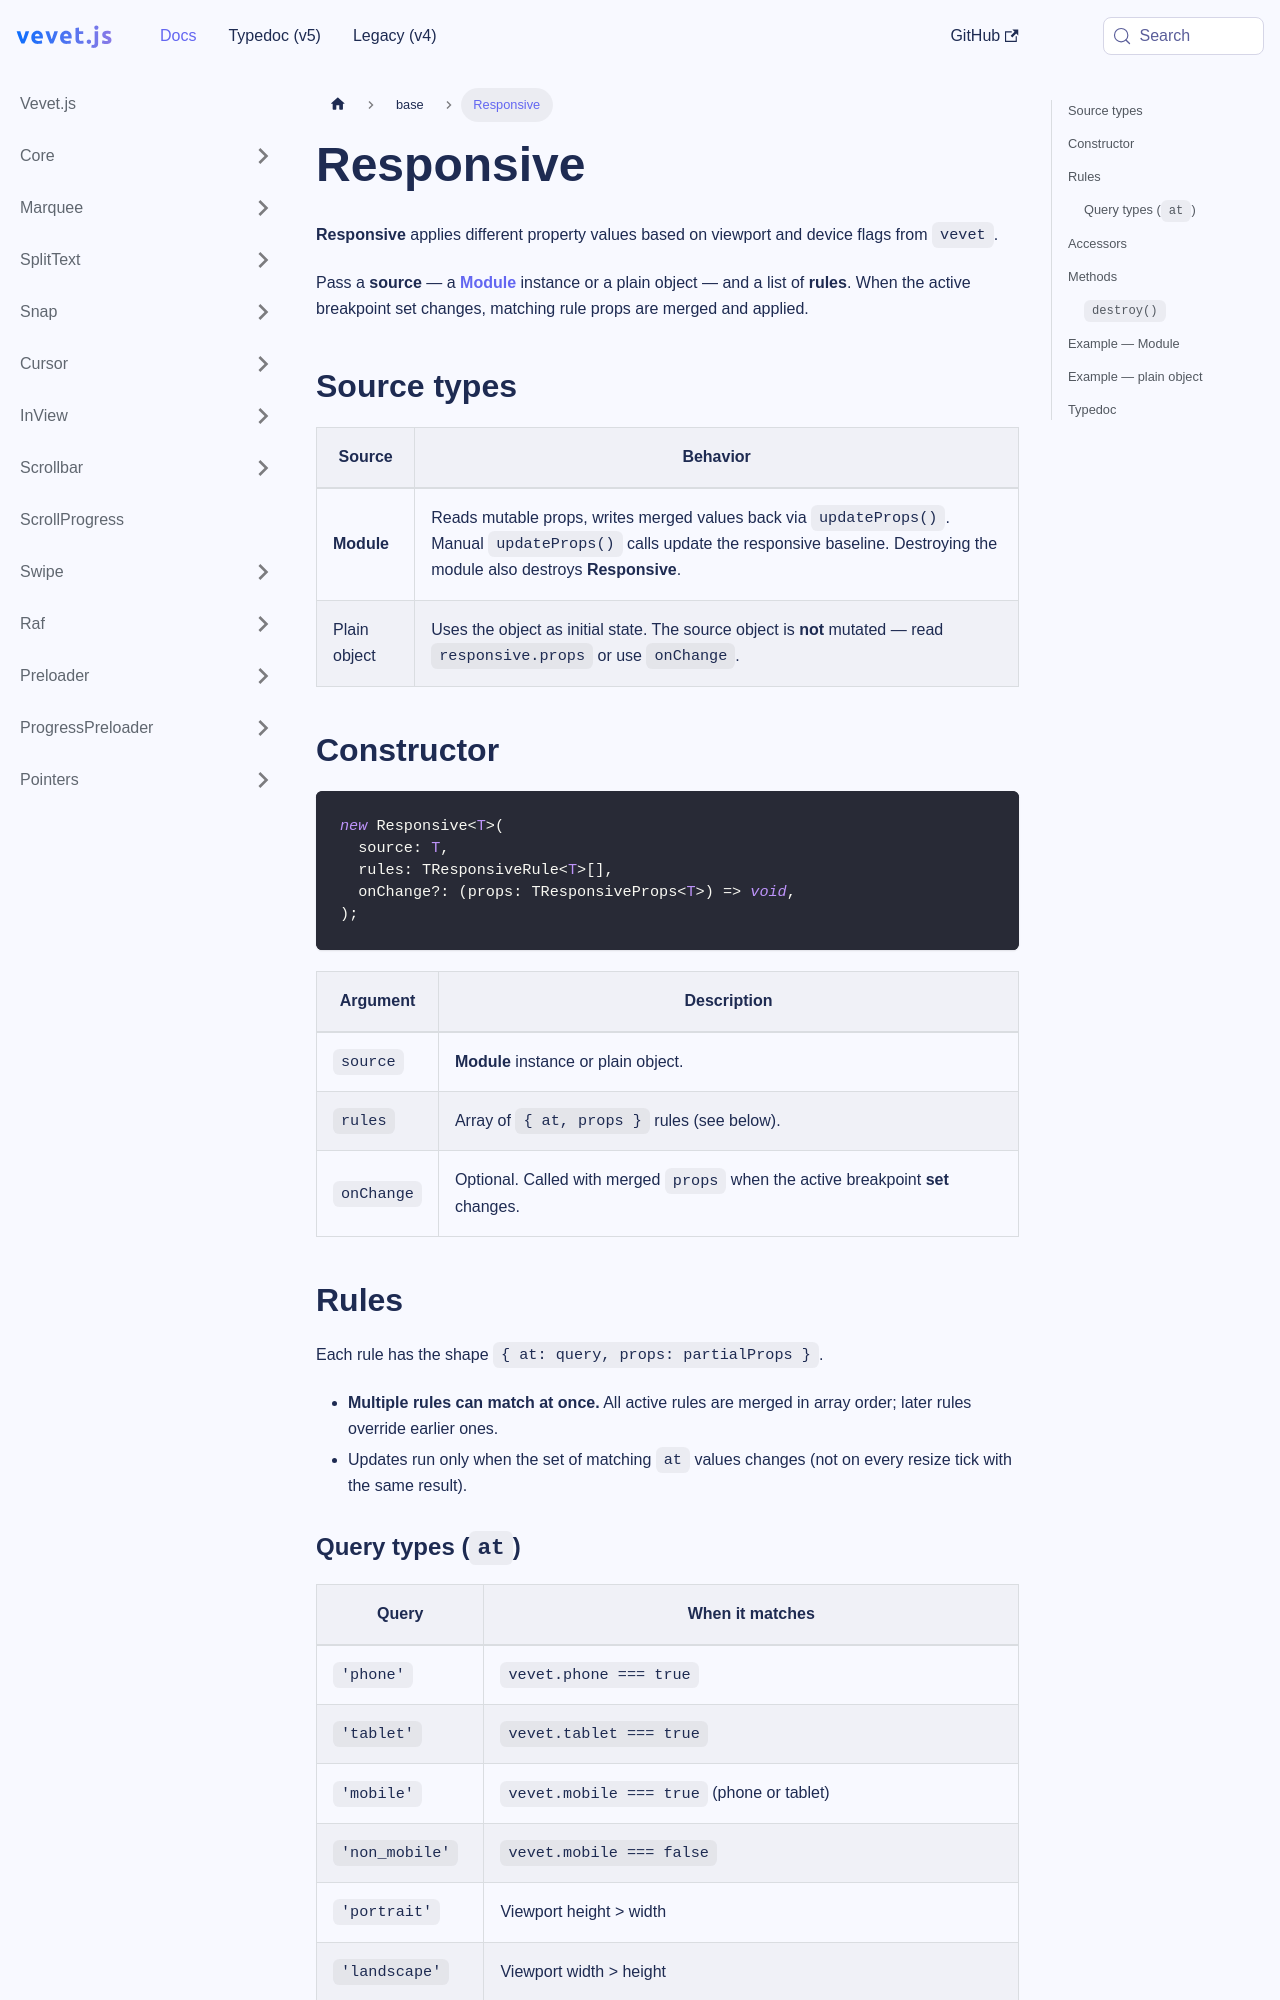

repository: antonbobrov/vevet · page: docs/base/Responsive/index.html · generator: docusaurus

---
description: Responsive — apply different props by viewport and device. Breakpoints, rules, Module integration. Vevet.js base.
keywords:
  - vevet.responsive
  - vevetjs responsive
  - vevet responsive
  - base responsive
  - breakpoints
  - viewport
  - tablet phone mobile
---

# Responsive

**Responsive** applies different property values based on viewport and device flags from `vevet`.

Pass a **source** — a **[Module](/docs/base/Module/)** instance or a plain object — and a list of **rules**. When the active breakpoint set changes, matching rule props are merged and applied.

## Source types

| Source        | Behavior |
| ------------- | -------- |
| **Module**    | Reads mutable props, writes merged values back via `updateProps()`. Manual `updateProps()` calls update the responsive baseline. Destroying the module also destroys **Responsive**. |
| Plain object  | Uses the object as initial state. The source object is **not** mutated — read `responsive.props` or use `onChange`. |

## Constructor

```ts
new Responsive<T>(
  source: T,
  rules: TResponsiveRule<T>[],
  onChange?: (props: TResponsiveProps<T>) => void,
);
```

| Argument    | Description |
| ----------- | ----------- |
| `source`    | **Module** instance or plain object. |
| `rules`     | Array of `{ at, props }` rules (see below). |
| `onChange`  | Optional. Called with merged `props` when the active breakpoint **set** changes. |

## Rules

Each rule has the shape `{ at: query, props: partialProps }`.

- **Multiple rules can match at once.** All active rules are merged in array order; later rules override earlier ones.
- Updates run only when the set of matching `at` values changes (not on every resize tick with the same result).
